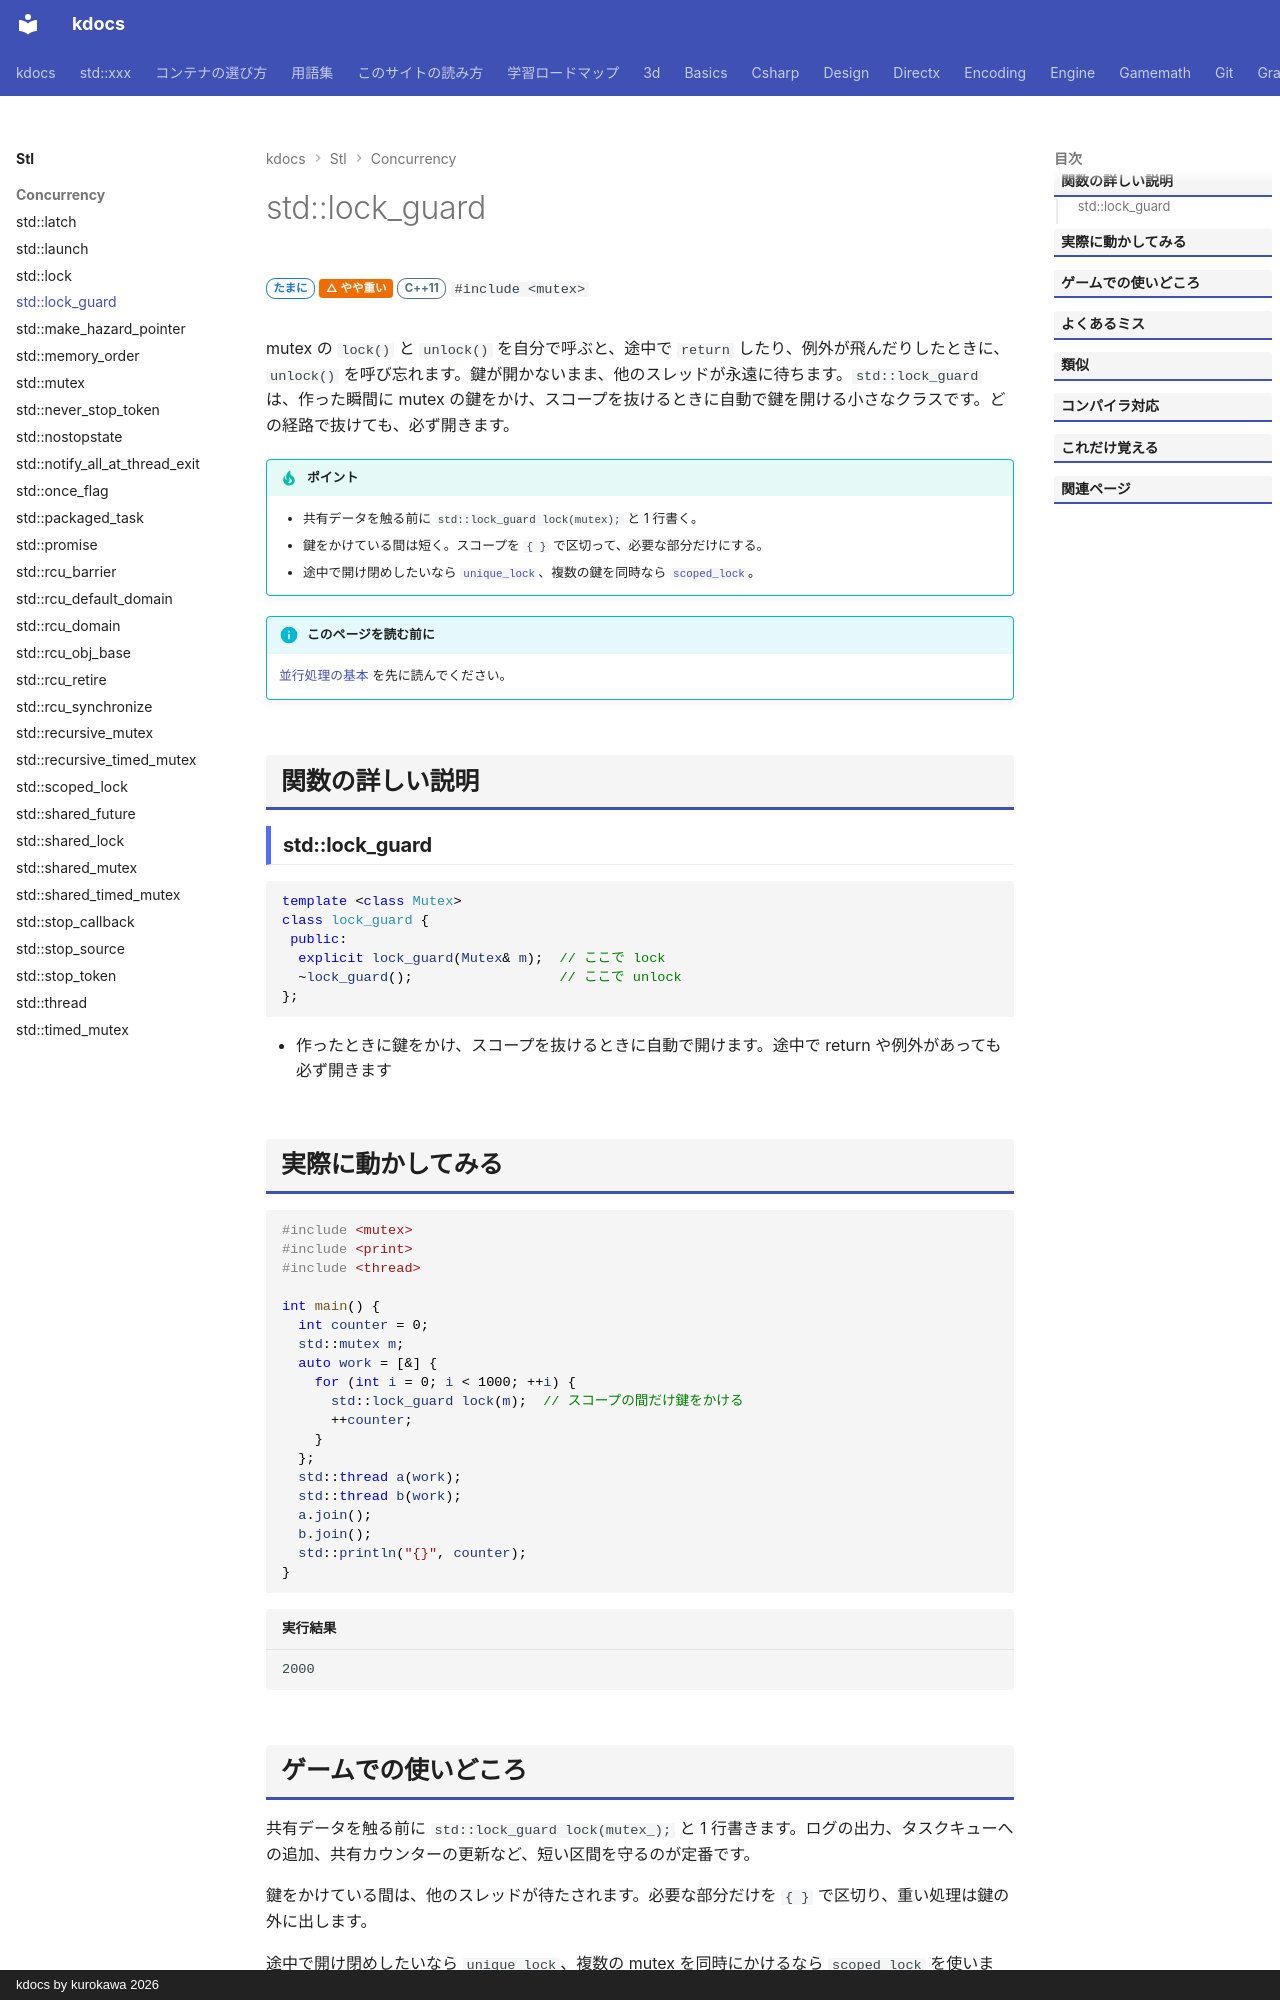

repository: qwzxdf/kdocs · page: stl/concurrency/lock_guard/index.html · generator: mkdocs · copyright: kdocs by kurokawa 2026

---
title: std::lock_guard
summary: "スコープの間だけ鍵をかけ、抜けるときに自動で開ける。"
order: 78
tags:
  - 並行処理
---

# std::lock_guard

<div class="page-badges" markdown>
<span class="rank rank-sometimes">たまに</span>
<span class="perf perf-2">△ やや重い</span>
<span class="ver ver-11">C++11</span>
`#include <mutex>`
</div>

mutex の `lock()` と `unlock()` を自分で呼ぶと、途中で `return` したり、例外が飛んだりしたときに、`unlock()` を呼び忘れます。鍵が開かないまま、他のスレッドが永遠に待ちます。`std::lock_guard` は、作った瞬間に mutex の鍵をかけ、スコープを抜けるときに自動で鍵を開ける小さなクラスです。どの経路で抜けても、必ず開きます。

!!! tip "ポイント"
    - 共有データを触る前に `std::lock_guard lock(mutex);` と 1 行書く。
    - 鍵をかけている間は短く。スコープを `{ }` で区切って、必要な部分だけにする。
    - 途中で開け閉めしたいなら [`unique_lock`](unique_lock.md)、複数の鍵を同時なら [`scoped_lock`](scoped_lock.md)。

!!! info "このページを読む前に"
    [並行処理の基本](../../basics/concurrency.md) を先に読んでください。

## 関数の詳しい説明

### std::lock_guard {#lock_guard}

```cpp
template <class Mutex>
class lock_guard {
 public:
  explicit lock_guard(Mutex& m);  // ここで lock
  ~lock_guard();                  // ここで unlock
};
```

- 作ったときに鍵をかけ、スコープを抜けるときに自動で開けます。途中で return や例外があっても必ず開きます
